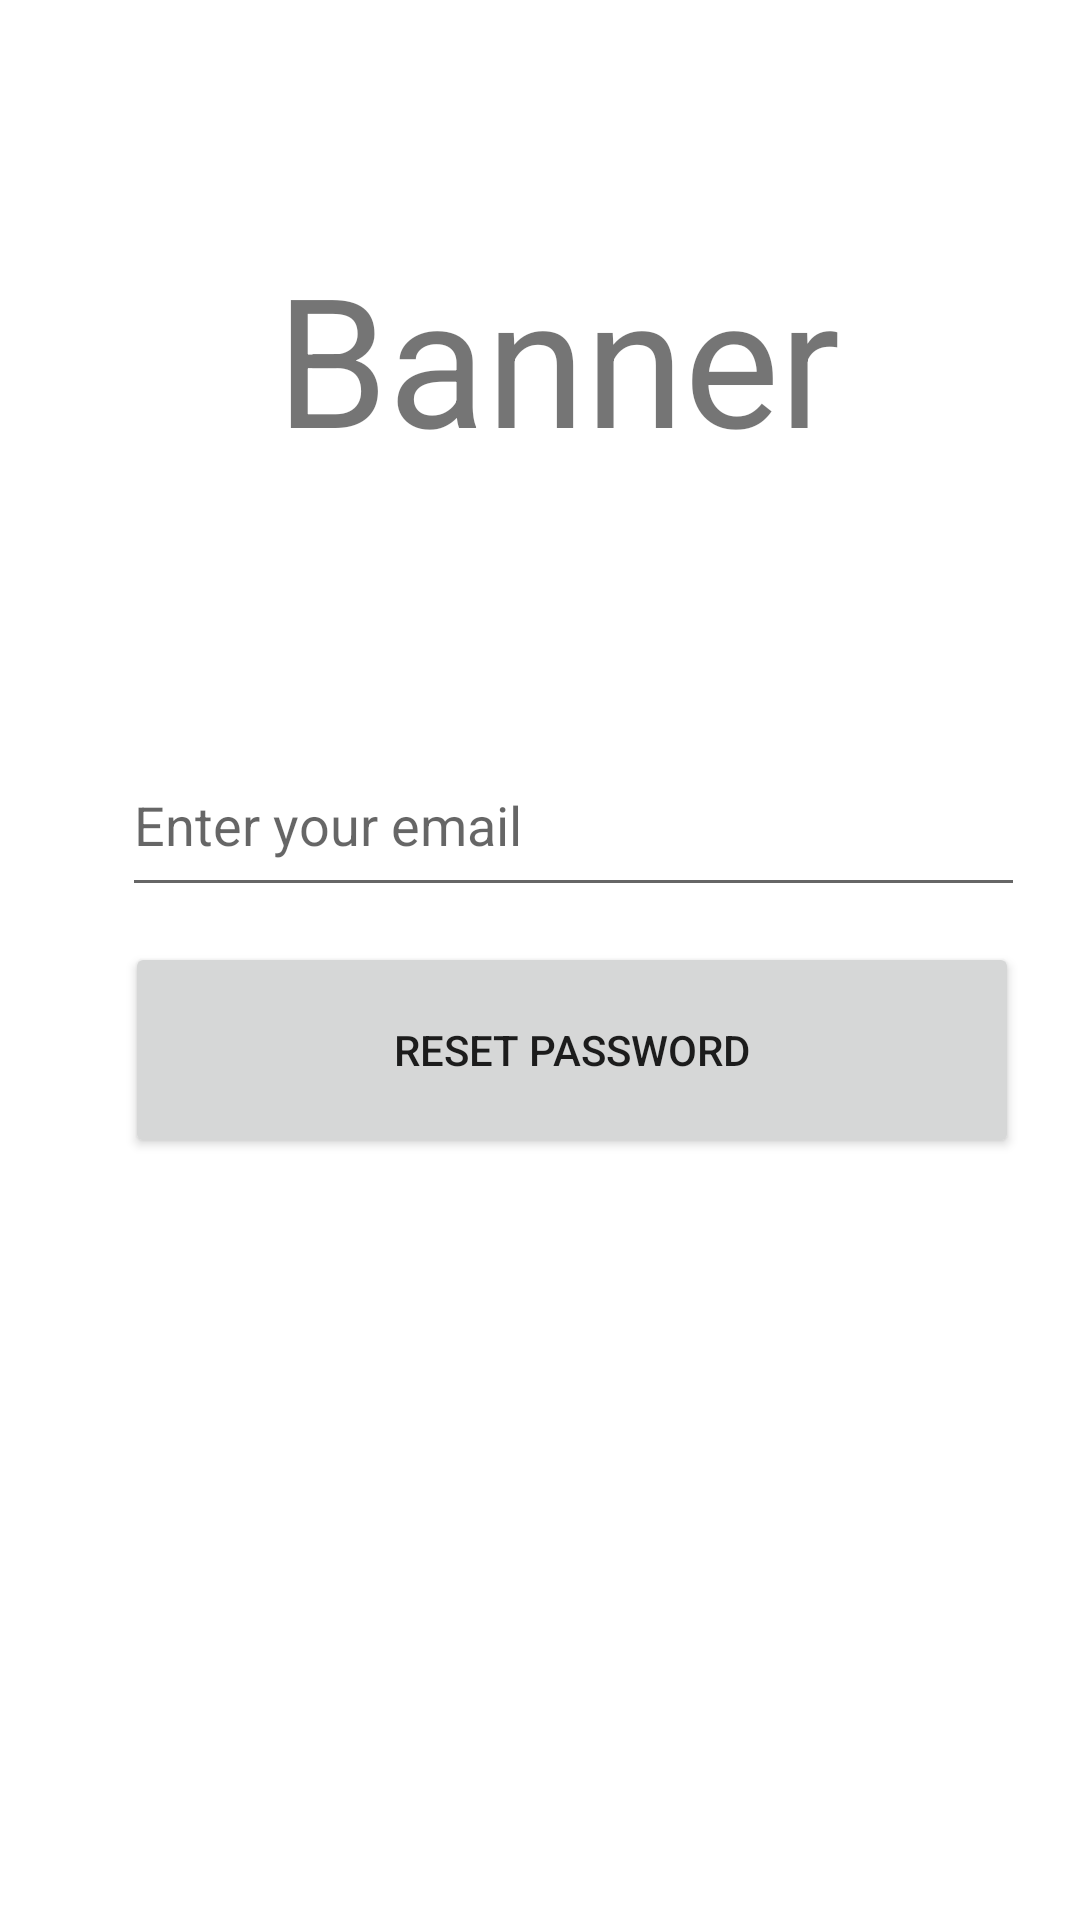

This screen was rendered from an Android layout file. Write that file and the resources it references.
<!-- AndroidManifest.xml: application theme Theme.LoginRegistrationSystem -->
<!-- res/layout/activity_forgot_password.xml -->
<?xml version="1.0" encoding="utf-8"?>
<androidx.constraintlayout.widget.ConstraintLayout xmlns:android="http://schemas.android.com/apk/res/android"
    xmlns:app="http://schemas.android.com/apk/res-auto"
    xmlns:tools="http://schemas.android.com/tools"
    android:layout_width="match_parent"
    android:layout_height="match_parent"
    tools:context=".ForgotPassword">

    <TextView
        android:id="@+id/textViewBanner"
        android:layout_width="wrap_content"
        android:layout_height="wrap_content"
        android:text="Banner"
        android:textSize="60sp"
        app:layout_constraintBottom_toBottomOf="parent"
        app:layout_constraintEnd_toEndOf="parent"
        app:layout_constraintHorizontal_bias="0.534"
        app:layout_constraintStart_toStartOf="parent"
        app:layout_constraintTop_toTopOf="parent"
        app:layout_constraintVertical_bias="0.141" />

    <EditText
        android:id="@+id/editTextForgotEmail"
        android:layout_width="301dp"
        android:layout_height="58dp"
        android:ems="10"
        android:hint="Enter your email"
        android:inputType="textPersonName"
        app:layout_constraintBottom_toBottomOf="parent"
        app:layout_constraintEnd_toEndOf="parent"
        app:layout_constraintHorizontal_bias="0.69"
        app:layout_constraintStart_toStartOf="parent"
        app:layout_constraintTop_toTopOf="parent"
        app:layout_constraintVertical_bias="0.42" />

    <Button
        android:id="@+id/buttonResetPassword"
        android:layout_width="298dp"
        android:layout_height="72dp"
        android:text="Reset Password"
        app:layout_constraintBottom_toBottomOf="parent"
        app:layout_constraintEnd_toEndOf="parent"
        app:layout_constraintHorizontal_bias="0.672"
        app:layout_constraintStart_toStartOf="parent"
        app:layout_constraintTop_toTopOf="parent"
        app:layout_constraintVertical_bias="0.553" />

    <ProgressBar
        android:id="@+id/progressBar2"
        style="?android:attr/progressBarStyle"
        android:layout_width="wrap_content"
        android:layout_height="wrap_content"
        app:layout_constraintBottom_toBottomOf="parent"
        app:layout_constraintEnd_toEndOf="parent"
        app:layout_constraintStart_toStartOf="parent"
        app:layout_constraintTop_toTopOf="parent" />
</androidx.constraintlayout.widget.ConstraintLayout>
<!-- resources referenced by this layout -->
<resources>
  <style name="Theme.LoginRegistrationSystem" parent="Theme.MaterialComponents.DayNight.NoActionBar">
          
          <item name="colorPrimary">@color/purple_500</item>
          <item name="colorPrimaryVariant">@color/purple_700</item>
          <item name="colorOnPrimary">@color/white</item>
          
          <item name="colorSecondary">@color/teal_200</item>
          <item name="colorSecondaryVariant">@color/teal_700</item>
          <item name="colorOnSecondary">@color/black</item>
          
          <item name="android:statusBarColor" tools:targetApi="l">?attr/colorPrimaryVariant</item>
          
      </style>
  <color name="purple_500">#FF6200EE</color>
  <color name="purple_700">#6E6A77</color>
  <color name="white">#FFFFFFFF</color>
  <color name="teal_200">#FF03DAC5</color>
  <color name="teal_700">#FF018786</color>
  <color name="black">#FF000000</color>
</resources>
